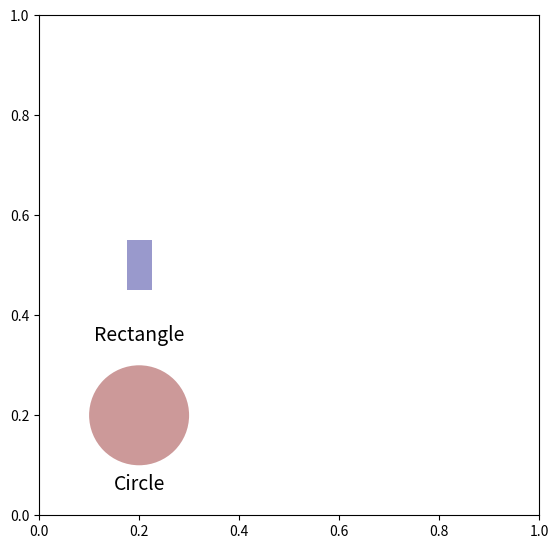

Generate this figure with matplotlib:
#!/usr/bin/python

import numpy as np
import matplotlib.pyplot as plt
import matplotlib
from matplotlib.collections import PatchCollection
import matplotlib.path as mpath
import matplotlib.patches as mpatches
import matplotlib.lines as mlines

font = "sans-serif"
fig = plt.figure(figsize=(5,5))
ax = plt.axes([0,0,1,1])

# create 3x3 grid to plot the artists
pos = np.mgrid[0.2:0.8:3j, 0.2:0.8:3j].reshape(2, -1)

patches = []

# add a circle
art = mpatches.Circle(pos[:,0], 0.1,ec="none")
patches.append(art)
plt.text(pos[0,0], pos[1,0]-0.15, "Circle", ha="center",
        family=font, size=14)

# add a rectangle
art = mpatches.Rectangle(pos[:,1] - np.array([0.025, 0.05]), 0.05, 0.1,
        ec="none")
patches.append(art)
plt.text(pos[0,1], pos[1,1]-0.15, "Rectangle", ha="center",
        family=font, size=14)




colors = 100*np.random.rand(len(patches))
collection = PatchCollection(patches, cmap=matplotlib.cm.jet, alpha=0.4)
collection.set_array(np.array(colors))
ax.add_collection(collection)

plt.show()

